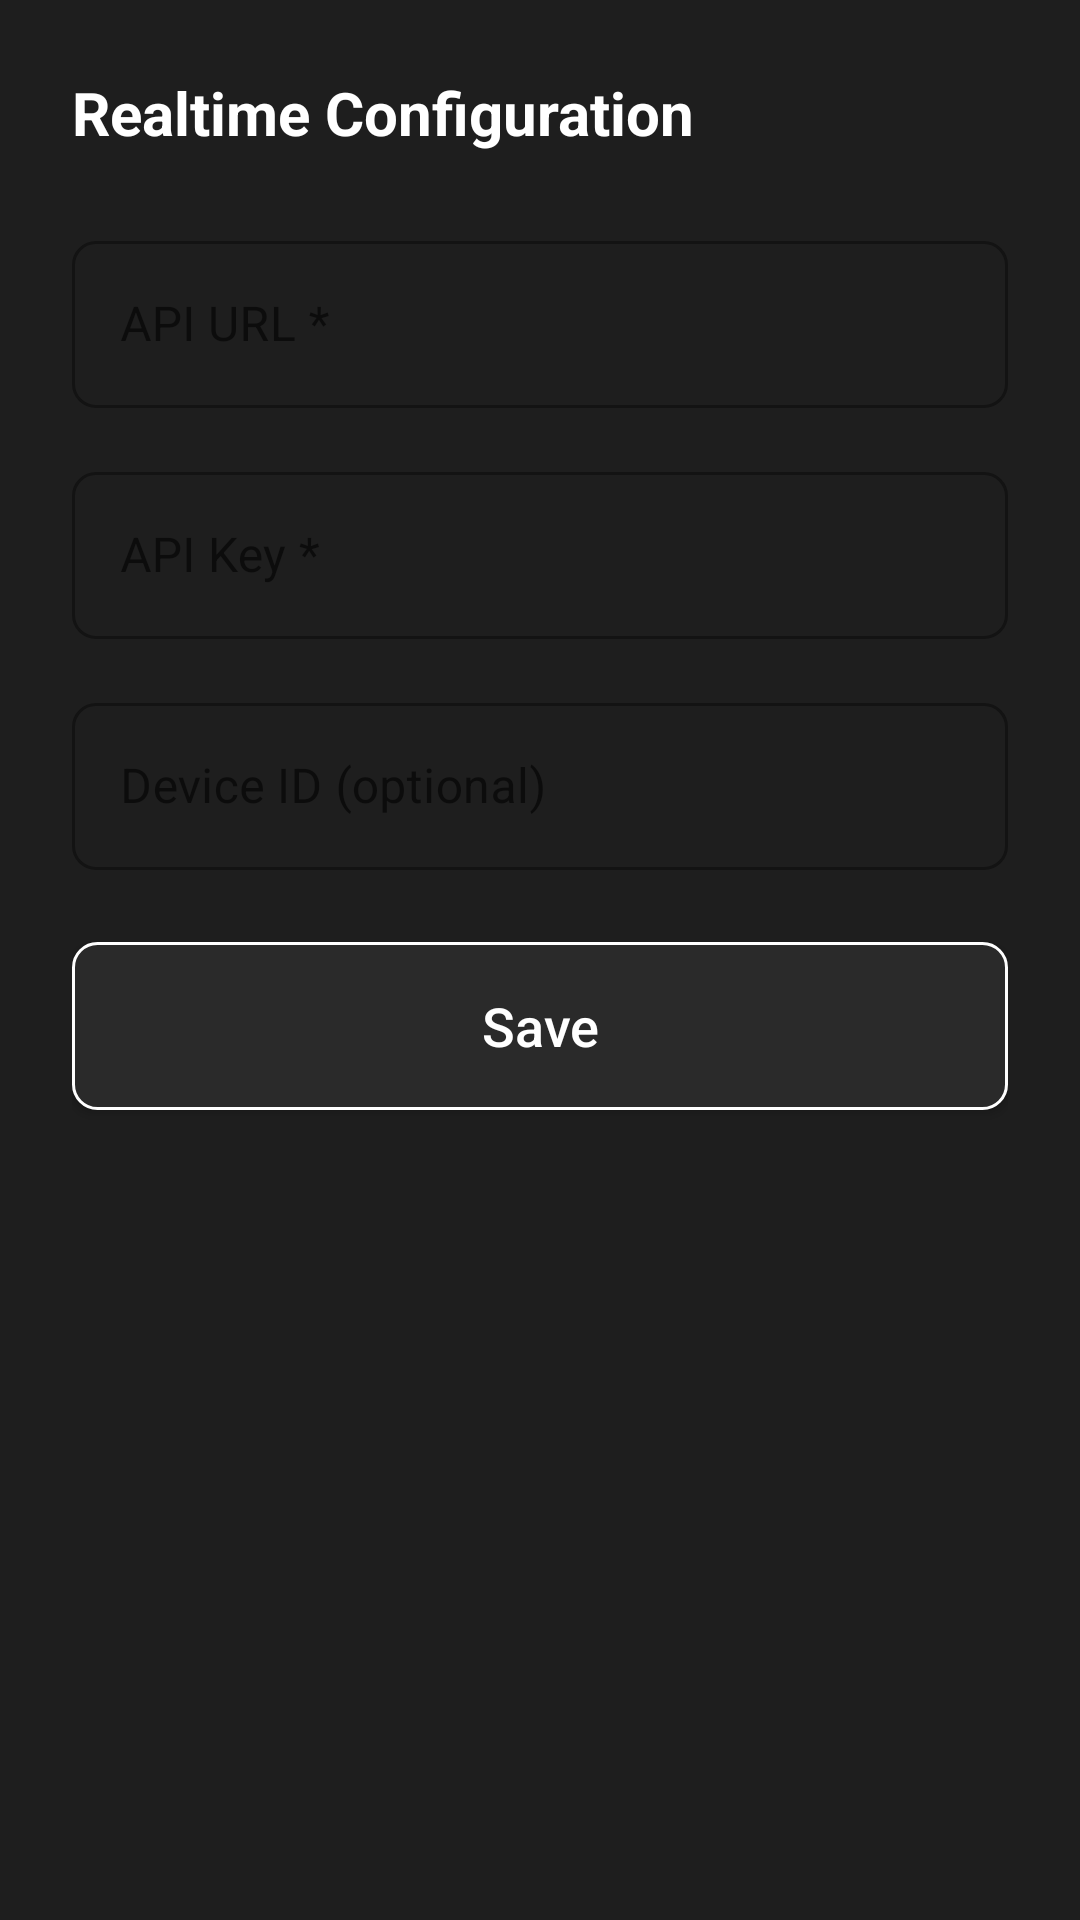

Reconstruct the res/layout file that produces this screen, plus the resources it refers to.
<!-- AndroidManifest.xml: application theme AppTheme -->
<!-- res/layout/dialog_config.xml -->
<?xml version="1.0" encoding="utf-8"?>
<LinearLayout xmlns:android="http://schemas.android.com/apk/res/android"
    xmlns:app="http://schemas.android.com/apk/res-auto"
    android:layout_width="match_parent"
    android:layout_height="wrap_content"
    android:orientation="vertical"
    android:padding="24dp"
    android:background="#1E1E1E">

    <TextView
        android:layout_width="wrap_content"
        android:layout_height="wrap_content"
        android:text="@string/dialog_config_title"
        android:textSize="20sp"
        android:textStyle="bold"
        android:textColor="#FFFFFF"
        android:layout_marginBottom="24dp"/>

    <com.google.android.material.textfield.TextInputLayout
        android:layout_width="match_parent"
        android:layout_height="wrap_content"
        android:layout_marginBottom="16dp"
        style="@style/Widget.MaterialComponents.TextInputLayout.OutlinedBox"
        app:boxStrokeWidth="1dp"
        app:boxCornerRadiusTopStart="8dp"
        app:boxCornerRadiusTopEnd="8dp"
        app:boxCornerRadiusBottomStart="8dp"
        app:boxCornerRadiusBottomEnd="8dp">

        <com.google.android.material.textfield.TextInputEditText
            android:id="@+id/et_api_url"
            android:layout_width="match_parent"
            android:layout_height="wrap_content"
            android:hint="@string/hint_api_url"
            android:inputType="textUri"
            android:textColor="#FFFFFF"
            android:textColorHint="#FFFFFF"
            android:textSize="16sp"/>
    </com.google.android.material.textfield.TextInputLayout>

    <com.google.android.material.textfield.TextInputLayout
        android:layout_width="match_parent"
        android:layout_height="wrap_content"
        android:layout_marginBottom="16dp"
        style="@style/Widget.MaterialComponents.TextInputLayout.OutlinedBox"
        app:boxStrokeWidth="1dp"
        app:boxCornerRadiusTopStart="8dp"
        app:boxCornerRadiusTopEnd="8dp"
        app:boxCornerRadiusBottomStart="8dp"
        app:boxCornerRadiusBottomEnd="8dp">

        <com.google.android.material.textfield.TextInputEditText
            android:id="@+id/et_api_key"
            android:layout_width="match_parent"
            android:layout_height="wrap_content"
            android:hint="@string/hint_api_key"
            android:inputType="textPassword"
            android:textColor="#FFFFFF"
            android:textColorHint="#FFFFFF"
            android:textSize="16sp"/>
    </com.google.android.material.textfield.TextInputLayout>

    <com.google.android.material.textfield.TextInputLayout
        android:layout_width="match_parent"
        android:layout_height="wrap_content"
        android:layout_marginBottom="24dp"
        style="@style/Widget.MaterialComponents.TextInputLayout.OutlinedBox"
        app:boxStrokeWidth="1dp"
        app:boxCornerRadiusTopStart="8dp"
        app:boxCornerRadiusTopEnd="8dp"
        app:boxCornerRadiusBottomStart="8dp"
        app:boxCornerRadiusBottomEnd="8dp">

        <com.google.android.material.textfield.TextInputEditText
            android:id="@+id/et_device_id"
            android:layout_width="match_parent"
            android:layout_height="wrap_content"
            android:hint="@string/hint_device_id"
            android:inputType="text"
            android:textColor="#FFFFFF"
            android:textColorHint="#FFFFFF"
            android:textSize="16sp"/>
    </com.google.android.material.textfield.TextInputLayout>

    <Button
        android:id="@+id/btn_save"
        android:layout_width="match_parent"
        android:layout_height="56dp"
        android:text="@string/btn_save"
        android:textColor="#FFFFFF"
        android:textSize="18sp"
        android:textAllCaps="false"
        android:background="@drawable/button_background"/>
</LinearLayout>
<!-- resources referenced by this layout -->
<resources>
  <!-- drawable button_background (drawable) -->
  <?xml version="1.0" encoding="utf-8"?>
  <shape xmlns:android="http://schemas.android.com/apk/res/android"
      android:shape="rectangle">
      <solid android:color="#2A2A2A"/>
      <corners android:radius="8dp"/>
      <stroke
          android:width="1dp"
          android:color="#FFFFFF"/>
  </shape>
  <string name="btn_save">Save</string>
  <string name="dialog_config_title">Realtime Configuration</string>
  <string name="hint_api_key">API Key *</string>
  <string name="hint_api_url">API URL *</string>
  <string name="hint_device_id">Device ID (optional)</string>
  <style name="AppTheme" parent="Theme.AppCompat.Light.NoActionBar">
          <item name="colorPrimary">#4CAF50</item>
          <item name="colorPrimaryDark">#388E3C</item>
          <item name="colorAccent">#4CAF50</item>
          <item name="android:windowBackground">@color/backgroundLight</item>
      </style>
  <color name="backgroundLight">#FFFFFF</color>
</resources>
